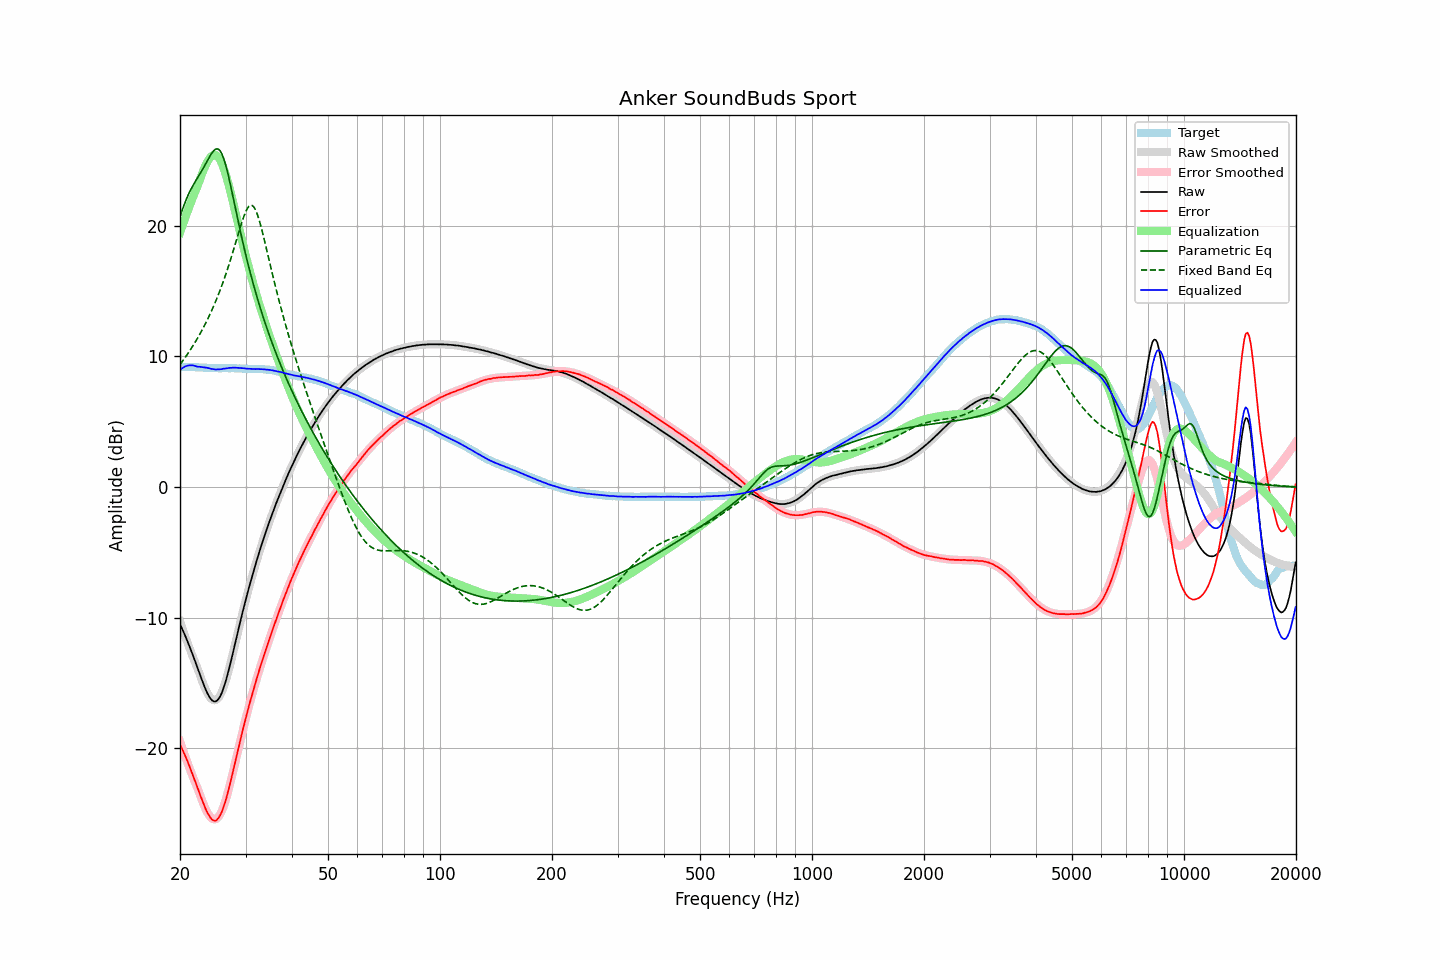

Values plotted in this chart, from the file beside it:
frequency, raw, error, smoothed, error_smoothed, equalization, parametric_eq, fixed_band_eq, equalized_raw, equalized_smoothed, target
20.00, -10.50, -19.69, -10.27, -19.47, 19.47, 20.70, 9.38, 8.97, 9.19, 9.19
20.20, -10.76, -19.95, -10.64, -19.83, 19.83, 21.06, 9.54, 9.07, 9.19, 9.19
20.40, -11.03, -20.22, -10.99, -20.18, 20.18, 21.41, 9.71, 9.15, 9.19, 9.19
20.61, -11.30, -20.49, -11.34, -20.53, 20.53, 21.74, 9.88, 9.23, 9.19, 9.19
20.81, -11.60, -20.78, -11.69, -20.87, 20.87, 22.05, 10.06, 9.27, 9.19, 9.18
21.02, -11.90, -21.08, -12.02, -21.21, 21.21, 22.34, 10.24, 9.31, 9.18, 9.18
21.23, -12.22, -21.40, -12.35, -21.54, 21.54, 22.60, 10.42, 9.32, 9.18, 9.18
21.44, -12.53, -21.72, -12.68, -21.86, 21.86, 22.84, 10.61, 9.33, 9.18, 9.19
21.66, -12.85, -22.03, -13.00, -22.17, 22.17, 23.07, 10.81, 9.32, 9.18, 9.18
21.87, -13.19, -22.37, -13.31, -22.48, 22.48, 23.28, 11.01, 9.29, 9.17, 9.18
22.09, -13.53, -22.70, -13.61, -22.78, 22.78, 23.49, 11.21, 9.25, 9.17, 9.17
22.31, -13.87, -23.04, -13.91, -23.08, 23.08, 23.69, 11.42, 9.21, 9.17, 9.17
22.54, -14.20, -23.36, -14.26, -23.42, 23.42, 23.89, 11.63, 9.21, 9.16, 9.16
22.76, -14.55, -23.71, -14.59, -23.75, 23.75, 24.10, 11.85, 9.20, 9.16, 9.16
22.99, -14.88, -24.03, -14.92, -24.07, 24.07, 24.31, 12.08, 9.19, 9.15, 9.15
23.22, -15.20, -24.34, -15.22, -24.37, 24.37, 24.53, 12.32, 9.17, 9.15, 9.14
23.45, -15.50, -24.64, -15.51, -24.65, 24.65, 24.75, 12.56, 9.15, 9.14, 9.14
23.69, -15.76, -24.89, -15.76, -24.89, 24.89, 24.98, 12.80, 9.13, 9.13, 9.13
23.92, -16.00, -25.12, -15.97, -25.10, 25.10, 25.20, 13.06, 9.10, 9.13, 9.12
24.16, -16.19, -25.31, -16.13, -25.26, 25.26, 25.41, 13.32, 9.07, 9.12, 9.12
24.40, -16.33, -25.45, -16.25, -25.37, 25.37, 25.60, 13.59, 9.04, 9.12, 9.12
24.65, -16.40, -25.52, -16.31, -25.42, 25.42, 25.75, 13.87, 9.03, 9.12, 9.12
24.89, -16.42, -25.54, -16.31, -25.42, 25.42, 25.85, 14.16, 9.00, 9.11, 9.12
25.14, -16.35, -25.46, -16.24, -25.35, 25.35, 25.89, 14.46, 9.01, 9.11, 9.11
25.39, -16.20, -25.30, -16.11, -25.22, 25.22, 25.86, 14.77, 9.02, 9.11, 9.10
25.65, -16.01, -25.11, -15.92, -25.03, 25.03, 25.73, 15.09, 9.02, 9.11, 9.10
25.91, -15.75, -24.85, -15.67, -24.78, 24.78, 25.51, 15.42, 9.03, 9.11, 9.10
26.16, -15.40, -24.51, -15.36, -24.47, 24.47, 25.21, 15.76, 9.07, 9.11, 9.11
26.43, -15.04, -24.15, -15.01, -24.11, 24.11, 24.83, 16.11, 9.07, 9.11, 9.11
26.69, -14.62, -23.73, -14.60, -23.71, 23.71, 24.38, 16.47, 9.09, 9.11, 9.11
26.96, -14.15, -23.25, -14.16, -23.27, 23.27, 23.88, 16.85, 9.11, 9.10, 9.10
27.23, -13.66, -22.76, -13.69, -22.79, 22.79, 23.34, 17.23, 9.13, 9.10, 9.10
27.50, -13.17, -22.27, -13.20, -22.30, 22.30, 22.77, 17.63, 9.13, 9.10, 9.10
27.77, -12.64, -21.75, -12.69, -21.78, 21.78, 22.20, 18.03, 9.14, 9.10, 9.11
28.05, -12.11, -21.22, -12.17, -21.26, 21.26, 21.61, 18.44, 9.15, 9.10, 9.10
28.33, -11.59, -20.68, -11.64, -20.73, 20.73, 21.03, 18.86, 9.14, 9.09, 9.09
28.62, -11.08, -20.16, -11.12, -20.20, 20.20, 20.45, 19.28, 9.13, 9.09, 9.08
28.90, -10.55, -19.65, -10.59, -19.68, 19.68, 19.88, 19.69, 9.12, 9.08, 9.09
29.19, -10.04, -19.12, -10.08, -19.16, 19.16, 19.33, 20.09, 9.12, 9.08, 9.08
29.48, -9.54, -18.61, -9.58, -18.65, 18.65, 18.78, 20.47, 9.10, 9.07, 9.07
29.78, -9.05, -18.11, -9.08, -18.15, 18.15, 18.25, 20.81, 9.09, 9.07, 9.06
30.08, -8.58, -17.65, -8.60, -17.66, 17.66, 17.74, 21.11, 9.07, 9.06, 9.06
30.38, -8.11, -17.16, -8.12, -17.18, 17.18, 17.23, 21.34, 9.07, 9.06, 9.05
30.68, -7.65, -16.69, -7.66, -16.71, 16.71, 16.75, 21.50, 9.06, 9.05, 9.04
30.99, -7.21, -16.25, -7.21, -16.26, 16.26, 16.27, 21.57, 9.05, 9.05, 9.04
31.30, -6.77, -15.81, -6.77, -15.81, 15.81, 15.81, 21.55, 9.04, 9.05, 9.04
31.61, -6.34, -15.38, -6.34, -15.38, 15.38, 15.36, 21.43, 9.04, 9.04, 9.04
31.93, -5.92, -14.95, -5.92, -14.96, 14.96, 14.93, 21.21, 9.03, 9.04, 9.03
32.24, -5.50, -14.54, -5.51, -14.54, 14.54, 14.50, 20.91, 9.04, 9.04, 9.04
32.57, -5.10, -14.13, -5.10, -14.14, 14.14, 14.09, 20.54, 9.04, 9.03, 9.03
32.89, -4.70, -13.73, -4.71, -13.74, 13.74, 13.69, 20.12, 9.03, 9.03, 9.03
33.22, -4.32, -13.35, -4.32, -13.35, 13.35, 13.30, 19.65, 9.03, 9.02, 9.03
33.55, -3.94, -12.96, -3.95, -12.96, 12.96, 12.91, 19.16, 9.02, 9.02, 9.02
33.89, -3.58, -12.59, -3.58, -12.58, 12.58, 12.54, 18.65, 9.01, 9.01, 9.01
34.23, -3.22, -12.21, -3.21, -12.21, 12.21, 12.18, 18.12, 8.99, 9.00, 8.99
34.57, -2.86, -11.85, -2.86, -11.84, 11.84, 11.82, 17.60, 8.98, 8.98, 8.99
34.92, -2.51, -11.48, -2.51, -11.48, 11.48, 11.47, 17.07, 8.97, 8.97, 8.97
35.27, -2.17, -11.13, -2.17, -11.12, 11.12, 11.13, 16.55, 8.95, 8.95, 8.96
35.62, -1.84, -10.77, -1.84, -10.76, 10.76, 10.80, 16.04, 8.92, 8.93, 8.93
35.97, -1.51, -10.42, -1.51, -10.41, 10.41, 10.47, 15.54, 8.90, 8.90, 8.91
... 635 more rows
